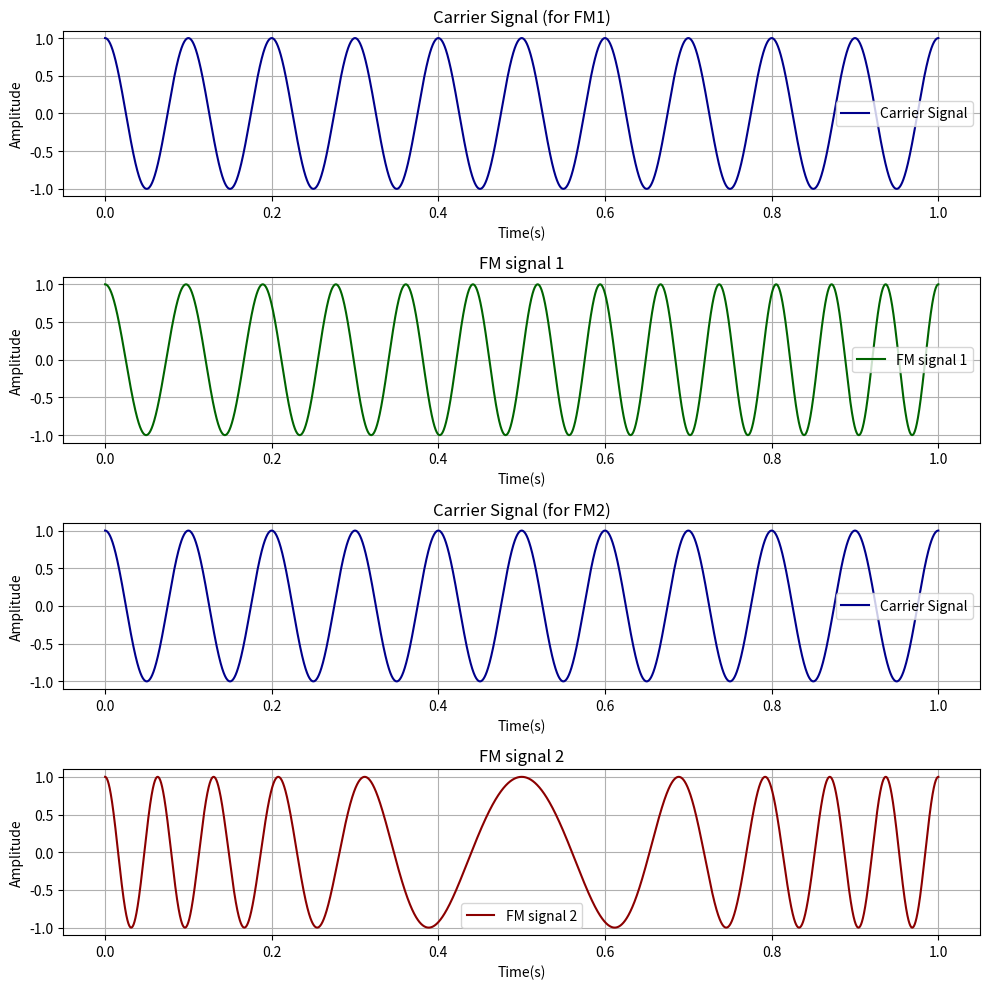

Write Python code to recreate this figure.
import numpy as np
import matplotlib.pyplot as plt

fs = 100000
t = np.linspace(0, 1, int(fs*1))

f_c = 10  # Carrier frequency

# Carrier signal
carrier = np.cos(2 * np.pi * t * f_c)

# Two FM-modulated signals
message = np.cos(2 * np.pi * t * f_c + 6 * np.pi * t * t)  # Quadratic phase term
message_2 = np.cos(2 * np.pi * t * f_c + 6 * np.sin(2 * np.pi * t))  # Sinusoidal phase term

fig, axes = plt.subplots(4, 1, figsize=(10, 10))

# Graph 1: Carrier
axes[0].plot(t, carrier, color='darkblue', label="Carrier Signal")
axes[0].set_xlabel("Time(s)")
axes[0].set_ylabel("Amplitude")
axes[0].set_title("Carrier Signal (for FM1)")
axes[0].legend()
axes[0].grid(True)

# Graph 2: FM signal 1
axes[1].plot(t, message, color='darkgreen', label="FM signal 1")
axes[1].set_xlabel("Time(s)")
axes[1].set_ylabel("Amplitude")
axes[1].set_title("FM signal 1")
axes[1].legend()
axes[1].grid(True)

# Graph 3: Carrier
axes[2].plot(t, carrier, color='darkblue', label="Carrier Signal")
axes[2].set_xlabel("Time(s)")
axes[2].set_ylabel("Amplitude")
axes[2].set_title("Carrier Signal (for FM2)")
axes[2].legend()
axes[2].grid(True)

# Graph 4: FM signal 2
axes[3].plot(t, message_2, color='darkred', label="FM signal 2")
axes[3].set_xlabel("Time(s)")
axes[3].set_ylabel("Amplitude")
axes[3].set_title("FM signal 2")
axes[3].legend()
axes[3].grid(True)

plt.tight_layout()
plt.show()


